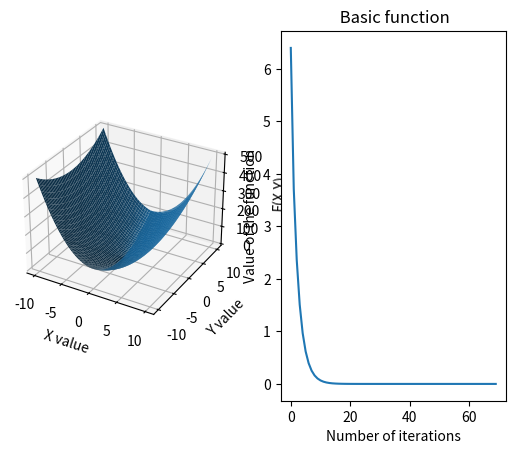

This chart was generated by the following Python code:
import numpy as np
import matplotlib.pyplot as plt

# Definition of functions

# Quadratic function


def basic_function(X): return 4*X[0]**2 + X[1]**2


def grad_basic_function(X): return np.array([8*X[0], 2*X[1]])


def function_for_plotting(X1, X2):
    "FOR PLOTTING Returns the value of function"
    return (4*np.array(X1)**2 + np.array(X2)**2)

# Rosenbrock function


def compute_rosenbrock_function(X: np.ndarray, a: float = 1., b: float = 1.):
    "Returns the value of the banana of rosenbrock given a x, y and a and b parameters"
    x, y = X
    return (a - x)**2 + b * (y - x ** 2)**2


def compute_grad_rosenbrock_function(X: np.ndarray, a: float = 1., b: float = 1.):
    "Returns the value of the gradient of the banana of rosenbrock given a x,y and 2 parameters a and b"
    x, y = X
    return np.array([2 * (x-a) - 4 * b * x * (y - x**2), 2 * b * (y - x**2)])


# Functions for printing


def gradient_descent_print_header():
    print("{:^7}".format("Iter.") + " | " + "{:^10}".format("f(x)") +
          " | " + "{:^10}".format("||df(x)||") + " | " + "{:^10}".format("||d||"))


def gradient_descent_print_iteration(iter, f_iter, norm_g_iter, alpha):

    print(("%7d" % iter) + " | " + ("%.4e" % f_iter) + " | " +
          ("%.4e" % norm_g_iter) + " | " + ("%.4e" % alpha))

# Gradient descent


def grad_descent_with_linesearch(f, grad_f, X_init: np.ndarray, eps: float, MAX_ITER: int):
    """ Gradient descent of the f function.

    Inputs : 

    f (function): Function to minimize.
    g (function): Gradient of the function.
    X_init (np.ndarray): Initial start of the function
    eps (float): Tolerance.
    MAX_ITER (int): Number of iteration maximum before not converging.

    Output : 

    X_min (np.ndarray): Coordinates of the minimum of the function
    f_min (np.ndarray): Value of the minimum of the function 
    """

    f_iter = f(X_init)  # Calculating the initial cost of the function
    g_iter = grad_f(X_init)  # Calculating the initial value of the gradient
    iter = 0  # Iteration of the problem
    alpha = 1  # Alpha used for the steps
    X_iter = X_init
    list_f = []
    while np.linalg.norm(g_iter) > eps and iter < MAX_ITER:

        # Printing the iteration and its characteristics
        gradient_descent_print_iteration(
            iter, f_iter, np.linalg.norm(g_iter), alpha)

        # Computing the approximative optimum of the alpha by using a linesearch
        # alpha = backtracking_line_search(f, grad_f, - grad_f(X_iter), X_iter)
        alpha = backtracking_linesearch(f, grad_f, f_iter, g_iter, X_iter)

        # Computing the new X_iter and the new value of the cost function & its gradient
        X_iter = X_iter - alpha * grad_f(X_iter)
        f_iter = f(X_iter)
        g_iter = grad_f(X_iter)
        iter += 1

        list_f.append(f_iter)
    return X_iter, f_iter, list_f


# Linesearch


def backtracking_linesearch(f, g, f_iter, grad_f_iter, X_iter):
    """Backtracking line search using Armijo-Goldstein condition.

    Arguments:
        f -- function to minimize
        g -- gradient of the function
        f_iter -- value of the function at the iter-th step
        grad_f_iter -- value of the gradient of the function at the iter-th step
        X_iter -- value of X at the iter-th step

    Returns:
        alpha -- Approximative value of the alpha
    """
    max_it = 20
    it = 0
    alpha = 1 # Start of the linesearch
    alpha_decrease = 0.1 # Decreasement at each step of the linesearch
    phi = 1e-2 # See Nocedal 
    # p_k in Nocedal, direction of the linesearch (- gradient for the gradient descent)
    p_iter = - grad_f_iter
    while it < max_it:
        if f_iter - f(X_iter + alpha * p_iter) >= - alpha * phi * grad_f_iter.T @ p_iter: # Armijo's condition
            return alpha
        alpha *= alpha_decrease
        it += 1
    return alpha


if __name__ == "__main__":

    X_init = np.array([2, 3])  # Initial start of the function
    eps = 1e-6  # Tolerance
    MAX_ITER = 10000  # Number max of iteration
    gradient_descent_print_header
    X, f_iter, list_f = grad_descent_with_linesearch(
        basic_function, grad_basic_function, X_init, eps, MAX_ITER)

    # Plotting the results
    x1 = np.linspace(-10, 10)
    x2 = np.linspace(-10, 10)
    X1, X2 = np.meshgrid(x1, x2)
    fig = plt.figure()
    ax1 = fig.add_subplot(121, projection='3d')
    ax1.plot_surface(X1, X2, function_for_plotting(X1, X2))
    plt.xlabel("X value")
    plt.ylabel("Y value")
    ax1.set_zlabel("F(X,Y)")

    ax2 = fig.add_subplot(122)
    ax2.plot(list_f)
    plt.xlabel("Number of iterations")
    plt.ylabel("Value of the function")
    plt.title(" Basic function")
    plt.show()
